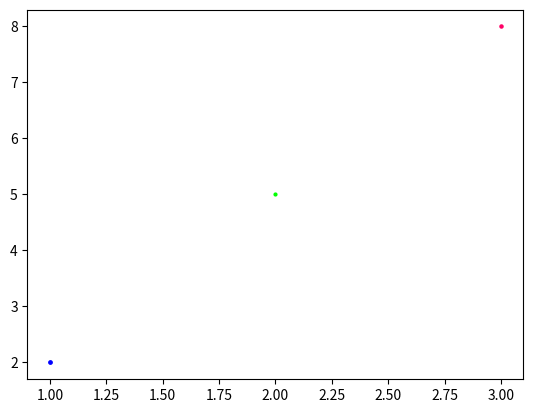

Write Python code to recreate this figure. (Note: this script raises an exception after producing the figure.)
import matplotlib.pyplot as plt

X = [1, 2, 3]
Y = [2, 5, 8]
Z = [6, 4, 5]
colors=["#0000FF", "#00FF00", "#FF0066"]

fig = plt.figure()
ax = fig.add_subplot(111)

import random
r = lambda: random.randint(0,255)
print('#%02X%02X%02X' % (r(),r(),r()))


for i in range(100):
    ax.scatter(X[i], Y[i], Z[i], color=colors[i])
plt.show()